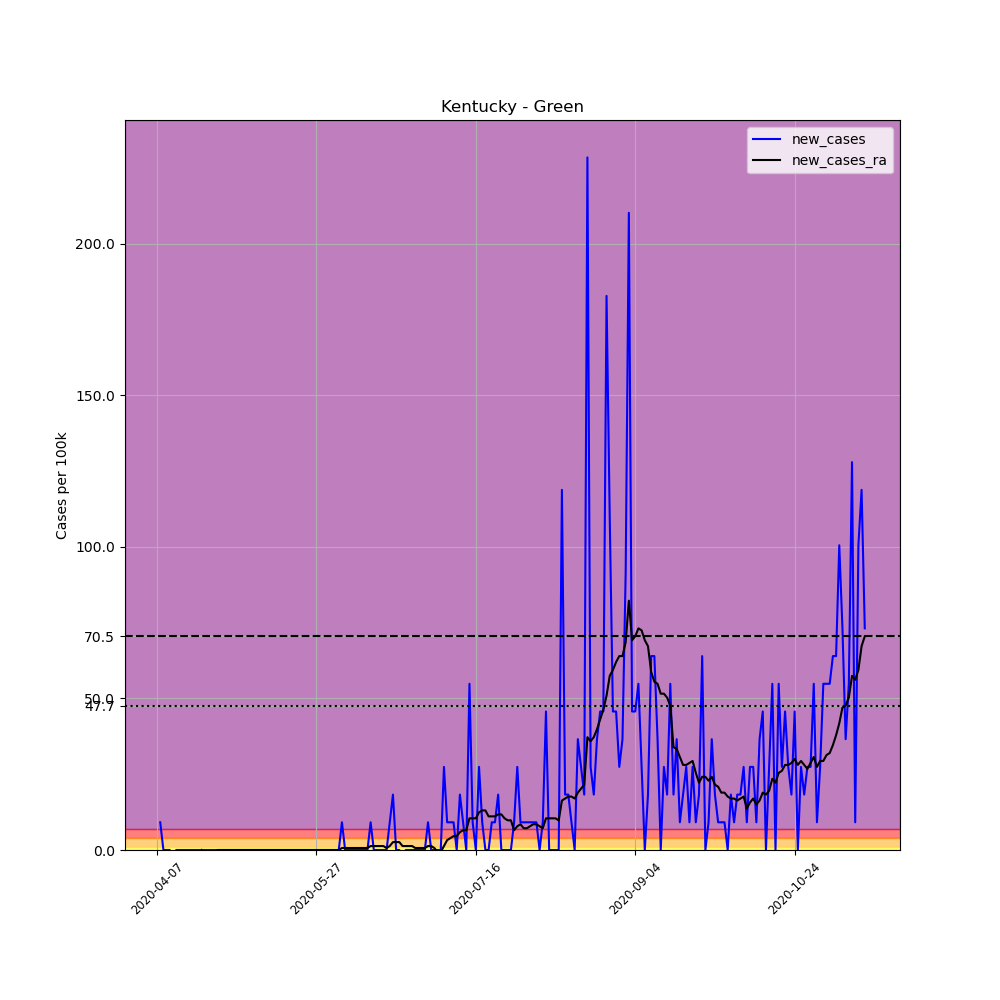

Data behind this chart, as committed beside it:
, date, county, state, fips, cases, deaths, COUNTY, STNAME, CTYNAME, POPESTIMATE2019, per_100k, new_cases, new_cases_ra
588083, 2020-04-07, Green, Kentucky, 21087, 1, 0, 87, Kentucky, Green, 10941, 9.14, , 
588084, 2020-04-08, Green, Kentucky, 21087, 2, 0, 87, Kentucky, Green, 10941, 18.28, 9.14, 
588085, 2020-04-09, Green, Kentucky, 21087, 2, 0, 87, Kentucky, Green, 10941, 18.28, 0.0, 
588086, 2020-04-10, Green, Kentucky, 21087, 2, 0, 87, Kentucky, Green, 10941, 18.28, 0.0, 
588087, 2020-04-11, Green, Kentucky, 21087, 2, 0, 87, Kentucky, Green, 10941, 18.28, 0.0, 
588088, 2020-04-12, Green, Kentucky, 21087, 1, 0, 87, Kentucky, Green, 10941, 9.14, -9.14, 
588089, 2020-04-13, Green, Kentucky, 21087, 1, 0, 87, Kentucky, Green, 10941, 9.14, 0.0, 
588090, 2020-04-14, Green, Kentucky, 21087, 1, 0, 87, Kentucky, Green, 10941, 9.14, 0.0, 
588091, 2020-04-15, Green, Kentucky, 21087, 1, 0, 87, Kentucky, Green, 10941, 9.14, 0.0, 
588092, 2020-04-16, Green, Kentucky, 21087, 1, 0, 87, Kentucky, Green, 10941, 9.14, 0.0, 
588093, 2020-04-17, Green, Kentucky, 21087, 1, 0, 87, Kentucky, Green, 10941, 9.14, 0.0, 
588094, 2020-04-18, Green, Kentucky, 21087, 1, 0, 87, Kentucky, Green, 10941, 9.14, 0.0, 
588095, 2020-04-19, Green, Kentucky, 21087, 1, 0, 87, Kentucky, Green, 10941, 9.14, 0.0, 
588096, 2020-04-20, Green, Kentucky, 21087, 1, 0, 87, Kentucky, Green, 10941, 9.14, 0.0, 
588097, 2020-04-21, Green, Kentucky, 21087, 1, 0, 87, Kentucky, Green, 10941, 9.14, 0.0, 0.0
588098, 2020-04-22, Green, Kentucky, 21087, 1, 0, 87, Kentucky, Green, 10941, 9.14, 0.0, -0.6529
588099, 2020-04-23, Green, Kentucky, 21087, 1, 0, 87, Kentucky, Green, 10941, 9.14, 0.0, -0.6529
588100, 2020-04-24, Green, Kentucky, 21087, 1, 0, 87, Kentucky, Green, 10941, 9.14, 0.0, -0.6529
588101, 2020-04-25, Green, Kentucky, 21087, 1, 0, 87, Kentucky, Green, 10941, 9.14, 0.0, -0.6529
588102, 2020-04-26, Green, Kentucky, 21087, 1, 0, 87, Kentucky, Green, 10941, 9.14, 0.0, 0.0
588103, 2020-04-27, Green, Kentucky, 21087, 1, 0, 87, Kentucky, Green, 10941, 9.14, 0.0, 0.0
588104, 2020-04-28, Green, Kentucky, 21087, 1, 0, 87, Kentucky, Green, 10941, 9.14, 0.0, 0.0
588105, 2020-04-29, Green, Kentucky, 21087, 1, 0, 87, Kentucky, Green, 10941, 9.14, 0.0, 0.0
588106, 2020-04-30, Green, Kentucky, 21087, 1, 0, 87, Kentucky, Green, 10941, 9.14, 0.0, 0.0
588107, 2020-05-01, Green, Kentucky, 21087, 1, 0, 87, Kentucky, Green, 10941, 9.14, 0.0, 0.0
588108, 2020-05-02, Green, Kentucky, 21087, 1, 0, 87, Kentucky, Green, 10941, 9.14, 0.0, 0.0
588109, 2020-05-03, Green, Kentucky, 21087, 1, 0, 87, Kentucky, Green, 10941, 9.14, 0.0, 0.0
588110, 2020-05-04, Green, Kentucky, 21087, 1, 0, 87, Kentucky, Green, 10941, 9.14, 0.0, 0.0
588111, 2020-05-05, Green, Kentucky, 21087, 1, 0, 87, Kentucky, Green, 10941, 9.14, 0.0, 0.0
588112, 2020-05-06, Green, Kentucky, 21087, 1, 0, 87, Kentucky, Green, 10941, 9.14, 0.0, 0.0
588113, 2020-05-07, Green, Kentucky, 21087, 1, 0, 87, Kentucky, Green, 10941, 9.14, 0.0, 0.0
588114, 2020-05-08, Green, Kentucky, 21087, 1, 0, 87, Kentucky, Green, 10941, 9.14, 0.0, 0.0
588115, 2020-05-09, Green, Kentucky, 21087, 1, 0, 87, Kentucky, Green, 10941, 9.14, 0.0, 0.0
588116, 2020-05-10, Green, Kentucky, 21087, 1, 0, 87, Kentucky, Green, 10941, 9.14, 0.0, 0.0
588117, 2020-05-11, Green, Kentucky, 21087, 1, 0, 87, Kentucky, Green, 10941, 9.14, 0.0, 0.0
588118, 2020-05-12, Green, Kentucky, 21087, 1, 0, 87, Kentucky, Green, 10941, 9.14, 0.0, 0.0
588119, 2020-05-13, Green, Kentucky, 21087, 1, 0, 87, Kentucky, Green, 10941, 9.14, 0.0, 0.0
588120, 2020-05-14, Green, Kentucky, 21087, 1, 0, 87, Kentucky, Green, 10941, 9.14, 0.0, 0.0
588121, 2020-05-15, Green, Kentucky, 21087, 1, 0, 87, Kentucky, Green, 10941, 9.14, 0.0, 0.0
588122, 2020-05-16, Green, Kentucky, 21087, 1, 0, 87, Kentucky, Green, 10941, 9.14, 0.0, 0.0
588123, 2020-05-17, Green, Kentucky, 21087, 1, 0, 87, Kentucky, Green, 10941, 9.14, 0.0, 0.0
588124, 2020-05-18, Green, Kentucky, 21087, 1, 0, 87, Kentucky, Green, 10941, 9.14, 0.0, 0.0
588125, 2020-05-19, Green, Kentucky, 21087, 1, 0, 87, Kentucky, Green, 10941, 9.14, 0.0, 0.0
588126, 2020-05-20, Green, Kentucky, 21087, 1, 0, 87, Kentucky, Green, 10941, 9.14, 0.0, 0.0
588127, 2020-05-21, Green, Kentucky, 21087, 1, 0, 87, Kentucky, Green, 10941, 9.14, 0.0, 0.0
588128, 2020-05-22, Green, Kentucky, 21087, 1, 0, 87, Kentucky, Green, 10941, 9.14, 0.0, 0.0
588129, 2020-05-23, Green, Kentucky, 21087, 1, 0, 87, Kentucky, Green, 10941, 9.14, 0.0, 0.0
588130, 2020-05-24, Green, Kentucky, 21087, 1, 0, 87, Kentucky, Green, 10941, 9.14, 0.0, 0.0
588131, 2020-05-25, Green, Kentucky, 21087, 1, 0, 87, Kentucky, Green, 10941, 9.14, 0.0, 0.0
588132, 2020-05-26, Green, Kentucky, 21087, 1, 0, 87, Kentucky, Green, 10941, 9.14, 0.0, 0.0
588133, 2020-05-27, Green, Kentucky, 21087, 1, 0, 87, Kentucky, Green, 10941, 9.14, 0.0, 0.0
588134, 2020-05-28, Green, Kentucky, 21087, 1, 0, 87, Kentucky, Green, 10941, 9.14, 0.0, 0.0
588135, 2020-05-29, Green, Kentucky, 21087, 1, 0, 87, Kentucky, Green, 10941, 9.14, 0.0, 0.0
588136, 2020-05-30, Green, Kentucky, 21087, 1, 0, 87, Kentucky, Green, 10941, 9.14, 0.0, 0.0
588137, 2020-05-31, Green, Kentucky, 21087, 1, 0, 87, Kentucky, Green, 10941, 9.14, 0.0, 0.0
588138, 2020-06-01, Green, Kentucky, 21087, 1, 0, 87, Kentucky, Green, 10941, 9.14, 0.0, 0.0
588139, 2020-06-02, Green, Kentucky, 21087, 1, 0, 87, Kentucky, Green, 10941, 9.14, 0.0, 0.0
588140, 2020-06-03, Green, Kentucky, 21087, 1, 0, 87, Kentucky, Green, 10941, 9.14, 0.0, 0.0
588141, 2020-06-04, Green, Kentucky, 21087, 2, 0, 87, Kentucky, Green, 10941, 18.28, 9.14, 0.6529
588142, 2020-06-05, Green, Kentucky, 21087, 2, 0, 87, Kentucky, Green, 10941, 18.28, 0.0, 0.6529
... 163 more rows
